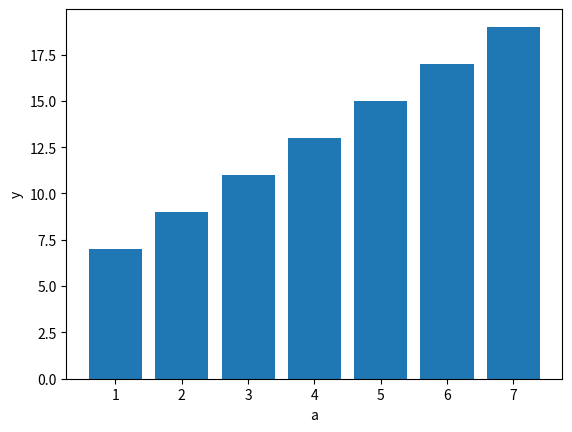

Reproduce this figure in Python.
import pandas as pd
import matplotlib.pyplot as plt
import numpy as np


x = np.array([1,2,3,4,5,6,7])
y = x*2 + 5

plt.bar(x,y)
plt.xlabel("a")
plt.ylabel("y")
plt.show()

